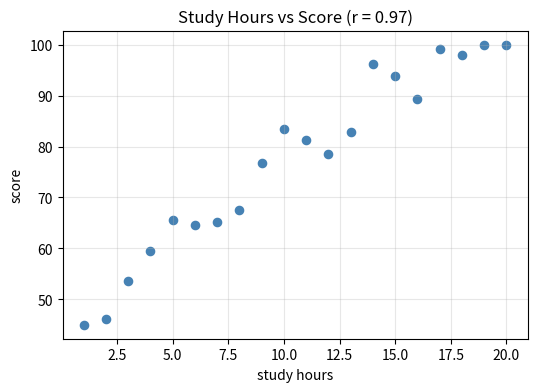

Python code for this plot:
import numpy as np
import matplotlib
matplotlib.use("Agg")
import matplotlib.pyplot as plt

plt.rcParams["axes.unicode_minus"] = False
rng = np.random.default_rng(5)

hours = np.arange(1, 21)                            # 공부 시간
scores = 3.2 * hours + 45 + rng.normal(0, 4, 20)    # 점수(약간의 잡음 포함)
scores = np.clip(scores, 0, 100)                    # 0~100 범위로 자르기

r = np.corrcoef(hours, scores)[0, 1]
print("상관계수: {:.4f}".format(r))
print("공부 시간 평균 {:.1f}시간, 점수 평균 {:.1f}점".format(
    hours.mean(), scores.mean()))

plt.figure(figsize=(6, 4))
plt.scatter(hours, scores, color="steelblue", s=35)
plt.title("Study Hours vs Score (r = {:.2f})".format(r))
plt.xlabel("study hours"); plt.ylabel("score")
plt.grid(True, alpha=0.3)
plt.savefig("scatter.png", dpi=150, bbox_inches="tight")
print("scatter.png 저장 완료")

# 관계의 강도를 말로 해석
if abs(r) >= 0.7:
    strength = "강한"
elif abs(r) >= 0.3:
    strength = "보통의"
else:
    strength = "거의 없는"
direction = "양의" if r > 0 else "음의"
print("해석: {} {} 상관관계".format(strength, direction))
